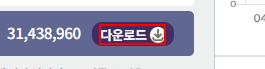
Task: 메모장에 Copy/Paste 테스트
Workflow: test

Step 1: click on the element '다운로드' in window '코로나바이러스감염증-19' (chrome.exe)

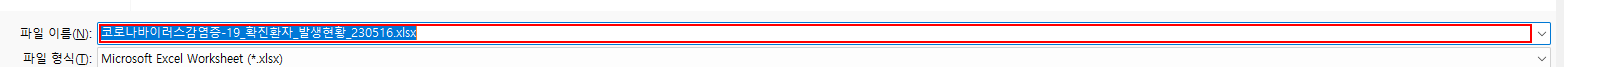
Step 2: type "["[k(del)]"+ DateNowSub +"_코로나 확진자 rawdata[k(enter)]"]" in window '다른 이름으로 저장' (chrome.exe)
